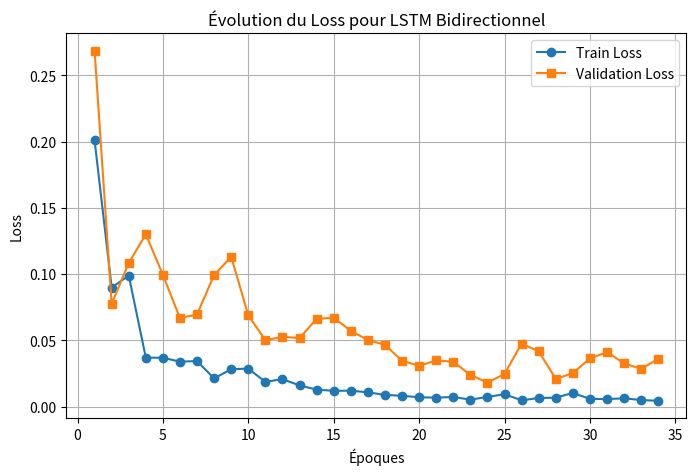

Here is the Python script that generated this plot:
import matplotlib.pyplot as plt

# Exemple de valeurs de loss (à remplacer par tes vraies données)
epochs = list(range(1, 35))  # Remplace par le nombre réel d'époques
train_loss = [0.2011, 0.0898, 0.0989, 0.0369, 0.0368, 0.0339, 0.0343, 0.0212, 0.0282, 0.0286, 
              0.0186, 0.0207, 0.0159, 0.0128, 0.0118, 0.0120, 0.0107, 0.0088, 0.0081, 0.0070,
              0.0067, 0.0072, 0.0052, 0.0072, 0.0093, 0.0047, 0.0064, 0.0067, 0.0102, 0.0058,
              0.0056, 0.0062, 0.0049, 0.0043]  # Remplace par tes vraies valeurs
val_loss = [0.2686, 0.0776, 0.1084, 0.1300, 0.0994, 0.0668, 0.0695, 0.0994, 0.1130, 0.0689, 
            0.0501, 0.0526, 0.0517, 0.0662, 0.0670, 0.0572, 0.0502, 0.0466, 0.0345, 0.0307, 
            0.0348, 0.0338, 0.0239, 0.0181, 0.0245, 0.0475, 0.0417, 0.0209, 0.0251, 0.0363,
            0.0411, 0.0326, 0.0284, 0.0359]  # Remplace par tes vraies valeurs

plt.figure(figsize=(8, 5))
plt.plot(epochs, train_loss, label="Train Loss", marker='o')
plt.plot(epochs, val_loss, label="Validation Loss", marker='s')
plt.xlabel("Époques")
plt.ylabel("Loss")
plt.title("Évolution du Loss pour LSTM Bidirectionnel")
plt.legend()
plt.grid()
plt.show()
